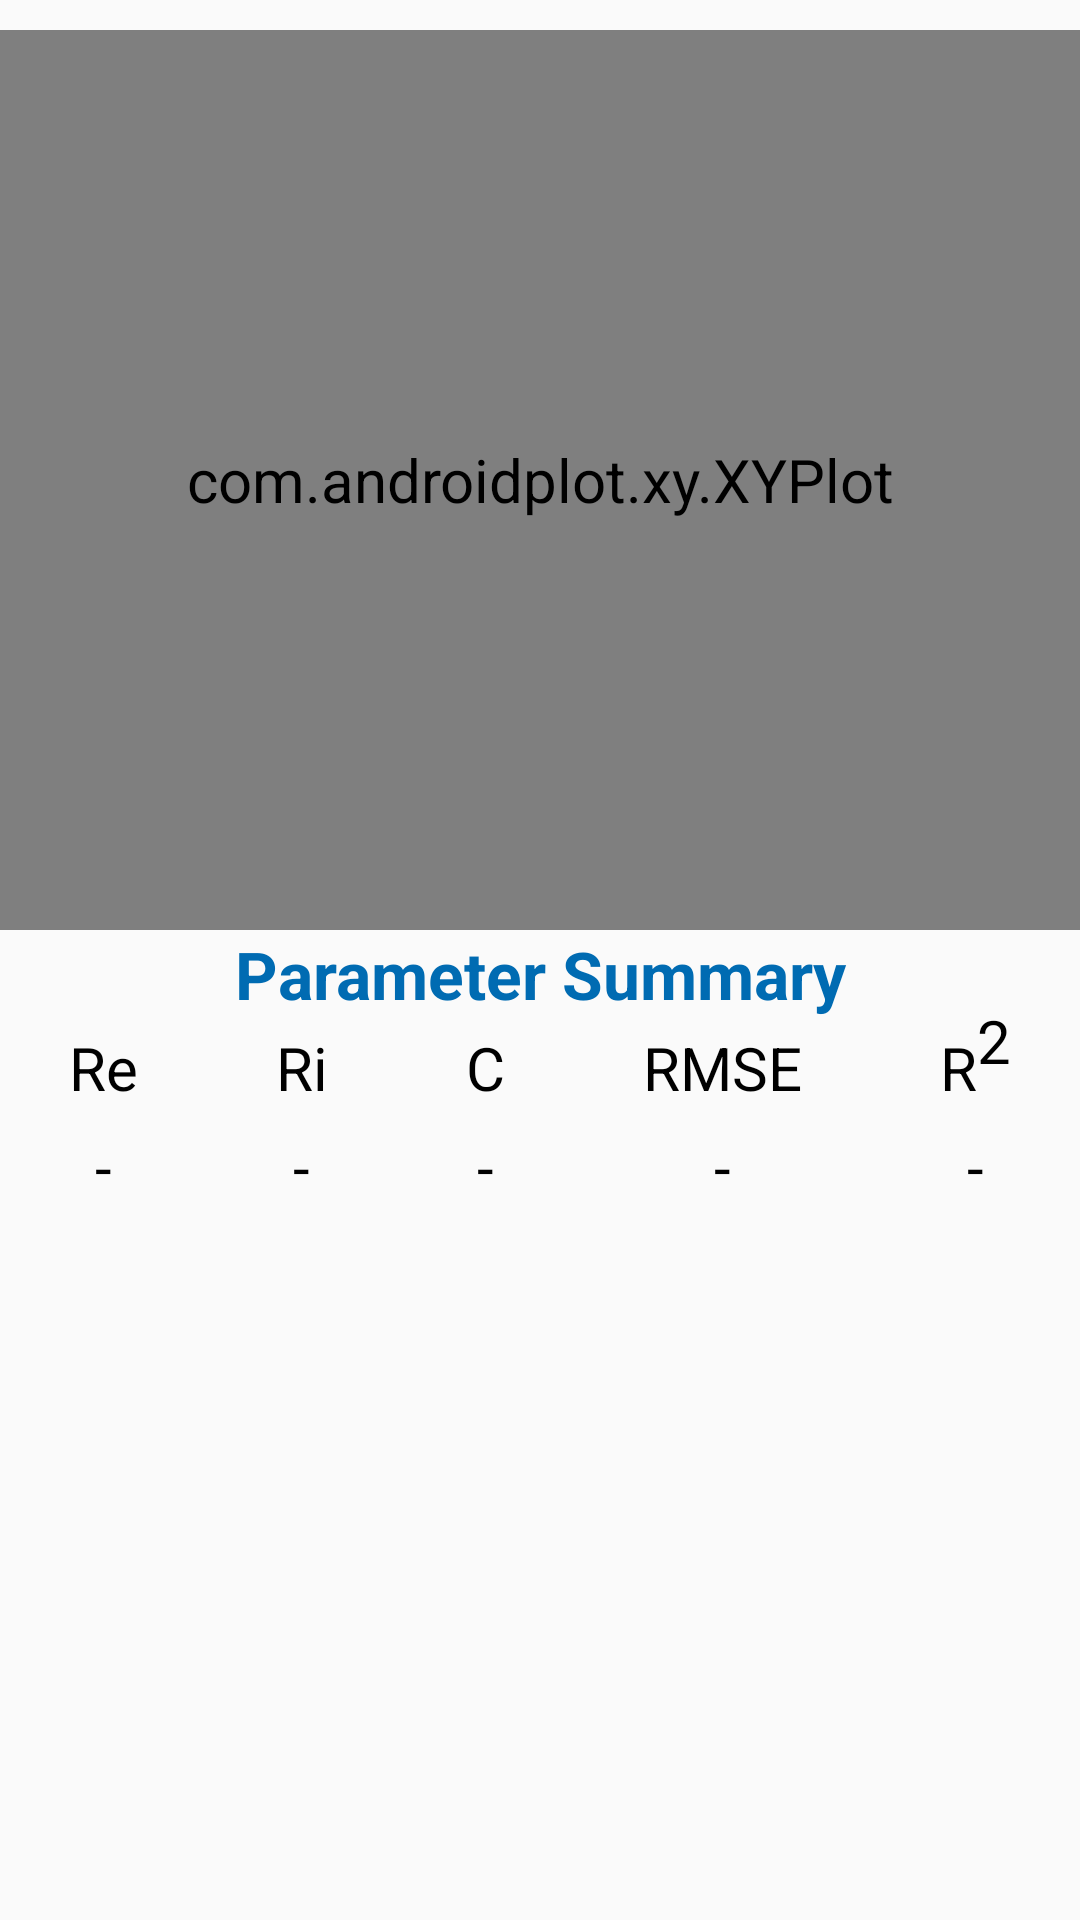

Here is an Android app screen rendered from its layout file. Give the layout XML and the strings, colors and styles it references.
<!-- AndroidManifest.xml: application theme AppBaseTheme -->
<!-- res/layout/fragment_activity.xml -->
<?xml version="1.0" encoding="utf-8"?>
<RelativeLayout xmlns:android="http://schemas.android.com/apk/res/android"
    xmlns:compat="http://schemas.android.com/apk/res-auto"
    xmlns:tools="http://schemas.android.com/tools"
    android:layout_width="match_parent"
    android:layout_height="match_parent"
    android:animateLayoutChanges="true"
    android:orientation="vertical"
    android:paddingTop="10dp" >

    <com.androidplot.xy.XYPlot
        android:id="@+id/activityPlot"
        android:layout_width="match_parent"
        android:layout_height="300dp"
        android:layout_marginLeft="0dp"
        android:layout_marginRight="0dp" />

    <TextView
        android:id="@+id/parameter_summary"
        android:layout_width="match_parent"
        android:layout_height="wrap_content"
        android:layout_below="@+id/activityPlot"
        android:layout_gravity="center_horizontal"
        android:gravity="center"
        android:text="@string/parameter_summary"
        android:textColor="@color/primary"
        android:textSize="22sp"
        android:textStyle="bold" />

    <TableLayout
        android:id="@+id/summary_table"
        android:layout_width="fill_parent"
        android:layout_height="wrap_content"
        android:layout_above="@+id/buttons"
        android:layout_below="@+id/parameter_summary"
        android:layout_gravity="center_horizontal"
        android:layout_marginBottom="@dimen/activity_vertical_margin"
        android:stretchColumns="*" >

        <TableRow
            android:id="@+id/modelRow1"
            android:layout_width="wrap_content"
            android:layout_height="wrap_content" >

            <TextView
                android:layout_width="wrap_content"
                android:layout_height="wrap_content"
                android:layout_gravity="center_horizontal"
                android:layout_weight="1"
                android:padding="3dip"
                android:text="@string/re" />

            <TextView
                android:layout_width="wrap_content"
                android:layout_height="wrap_content"
                android:layout_gravity="center_horizontal"
                android:layout_weight="1"
                android:padding="3dip"
                android:text="@string/ri" />

            <TextView
                android:layout_width="wrap_content"
                android:layout_height="wrap_content"
                android:layout_gravity="center_horizontal"
                android:layout_weight="1"
                android:padding="3dip"
                android:text="@string/c" />

            <TextView
                android:layout_width="wrap_content"
                android:layout_height="wrap_content"
                android:layout_gravity="center_horizontal"
                android:layout_weight="1"
                android:padding="3dip"
                android:text="@string/rmse" />

            <TextView
                android:layout_width="wrap_content"
                android:layout_height="wrap_content"
                android:layout_gravity="center_horizontal"
                android:layout_weight="1"
                android:padding="3dip"
                android:text="@string/rsq" />
        </TableRow>

        <TableRow
            android:id="@+id/modelRow2"
            android:layout_width="wrap_content"
            android:layout_height="wrap_content"
            android:paddingBottom="@dimen/activity_vertical_margin" >

            <TextView
                android:id="@+id/re"
                android:layout_width="wrap_content"
                android:layout_height="wrap_content"
                android:layout_gravity="center_horizontal"
                android:layout_weight="1"
                android:padding="3dip"
                android:text="@string/not_applicable" />

            <TextView
                android:id="@+id/ri"
                android:layout_width="wrap_content"
                android:layout_height="wrap_content"
                android:layout_gravity="center_horizontal"
                android:layout_weight="1"
                android:padding="3dip"
                android:text="@string/not_applicable" />

            <TextView
                android:id="@+id/c"
                android:layout_width="wrap_content"
                android:layout_height="wrap_content"
                android:layout_gravity="center_horizontal"
                android:layout_weight="1"
                android:padding="3dip"
                android:text="@string/not_applicable" />

            <TextView
                android:id="@+id/rmse"
                android:layout_width="wrap_content"
                android:layout_height="wrap_content"
                android:layout_gravity="center_horizontal"
                android:layout_weight="1"
                android:padding="3dip"
                android:text="@string/not_applicable" />

            <TextView
                android:id="@+id/rsq"
                android:layout_width="wrap_content"
                android:layout_height="wrap_content"
                android:layout_gravity="center_horizontal"
                android:layout_weight="1"
                android:padding="3dip"
                android:text="@string/not_applicable" />
        </TableRow>
    </TableLayout>

    <RelativeLayout
        android:id="@+id/buttons"
        android:layout_width="match_parent"
        android:layout_height="48dp"
        android:layout_alignParentBottom="true"
        android:visibility="gone" >

        <View
            android:layout_width="match_parent"
            android:layout_height="1dip"
            android:layout_alignParentTop="true"
            android:layout_marginLeft="4dip"
            android:layout_marginRight="4dip"
            android:background="?android:attr/dividerVertical" />

        <View
            android:id="@+id/ViewColorPickerHelper"
            android:layout_width="1dip"
            android:layout_height="wrap_content"
            android:layout_alignParentBottom="true"
            android:layout_alignParentTop="true"
            android:layout_centerHorizontal="true"
            android:layout_marginBottom="4dip"
            android:layout_marginTop="4dip"
            android:background="?android:attr/dividerVertical" />

        <Button
            android:id="@+id/export_to_text"
            android:layout_width="wrap_content"
            android:layout_height="wrap_content"
            android:layout_alignParentBottom="true"
            android:layout_alignParentLeft="true"
            android:layout_alignParentTop="true"
            android:layout_toLeftOf="@id/ViewColorPickerHelper"
            android:background="?android:attr/selectableItemBackground"
            android:onClick="exportToText"
            android:text="@string/exportToText"
            android:textColor="@color/primary"
            android:textSize="24sp"
            android:textStyle="bold|italic" />

        <Button
            android:id="@+id/clear_text_file"
            android:layout_width="wrap_content"
            android:layout_height="match_parent"
            android:layout_alignParentBottom="true"
            android:layout_alignParentRight="true"
            android:layout_alignParentTop="true"
            android:layout_toRightOf="@id/ViewColorPickerHelper"
            android:background="?android:attr/selectableItemBackground"
            android:onClick="clearTextFile"
            android:text="@string/clearTextFile"
            android:textColor="@color/primary"
            android:textSize="24sp"
            android:textStyle="bold|italic" />
    </RelativeLayout>

</RelativeLayout>
<!-- resources referenced by this layout -->
<resources>
  <color name="primary">#006bb2</color>
  <string name="c">C</string>
  <string name="clearTextFile">Clear</string>
  <string name="exportToText">Export</string>
  <string name="not_applicable">-</string>
  <string name="parameter_summary">Parameter Summary</string>
  <string name="re">Re</string>
  <string name="ri">Ri</string>
  <string name="rmse">RMSE</string>
  <string name="rsq">R<sup>2</sup></string>
  <style name="AppBaseTheme" parent="Theme.AppCompat.Light.NoActionBar">
          
          
          
          <item name="colorPrimary">@color/primary</item>
          
          <item name="colorPrimaryDark">@color/primary_dark</item>
          
          <item name="colorAccent">@color/accent</item>
          
          
          
          
      </style>
  <color name="primary_dark">#005c99</color>
  <color name="accent">#FF5722</color>
</resources>
